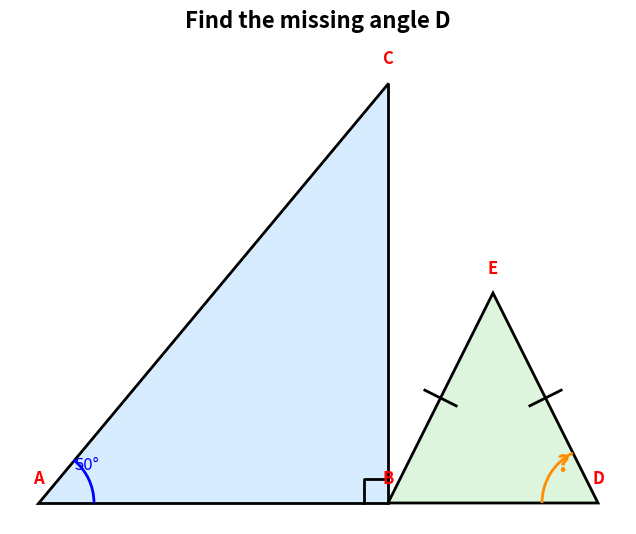

The matplotlib source for this figure:
import matplotlib.pyplot as plt
import matplotlib.patches as patches
import random
import math
import numpy as np


def add_text(ax, x, y, text, size=12, colour="black", weight="normal"):
    ax.text(
        x, y, text,
        fontsize=size,
        color=colour,
        fontweight=weight,
        ha="center",
        va="center"
    )


def angle_between(p1, p2, p3):
    """Angle at p2"""

    a = math.dist(p2, p3)
    b = math.dist(p1, p3)
    c = math.dist(p1, p2)

    cos_angle = (a*a + c*c - b*b)/(2*a*c)
    cos_angle = max(-1, min(1, cos_angle))

    return math.degrees(math.acos(cos_angle))


def draw_right_angle(ax, vertex, p1, p2, size=0.35):

    v = np.array(vertex)

    a = np.array(p1)-v
    b = np.array(p2)-v

    a = a/np.linalg.norm(a)*size
    b = b/np.linalg.norm(b)*size

    pA = v+a
    pB = pA+b
    pC = v+b

    ax.plot(
        [pA[0], pB[0], pC[0]],
        [pA[1], pB[1], pC[1]],
        color="black",
        linewidth=2
    )


def draw_tick(ax, p1, p2):

    p1=np.array(p1)
    p2=np.array(p2)

    mid=(p1+p2)/2

    d=p2-p1
    d=d/np.linalg.norm(d)

    n=np.array([-d[1], d[0]])

    a=mid-n*0.25
    b=mid+n*0.25

    ax.plot(
        [a[0],b[0]],
        [a[1],b[1]],
        "k",
        linewidth=2
    )


def draw_angle_arc(ax, point, p1, p2, radius,
                   colour="blue"):

    """
    Draw an arc at point between p1 and p2
    """

    p=np.array(point)
    a=np.array(p1)-p
    b=np.array(p2)-p

    angle1=math.degrees(math.atan2(a[1],a[0]))
    angle2=math.degrees(math.atan2(b[1],b[0]))

    if angle2 < angle1:
        angle1, angle2 = angle2, angle1

    arc = patches.Arc(
        point,
        radius*2,
        radius*2,
        angle=0,
        theta1=angle1,
        theta2=angle2,
        color=colour,
        linewidth=2
    )

    ax.add_patch(arc)


# -----------------------------------
# Generate geometry
# -----------------------------------

base=random.randint(5,9)
height=random.randint(3,7)


# Right triangle

A=(0,0)
B=(base,0)
C=(base,height)


# Isosceles triangle

D=(base+random.randint(3,6),0)

E=(
    (B[0]+D[0])/2,
    random.randint(3,7)
)


# -----------------------------------
# Angles
# -----------------------------------

angle_A=angle_between(B,A,C)

angle_D=(180-angle_between(B,E,D))/2


# -----------------------------------
# Choose missing angle
# -----------------------------------

missing=random.choice(["A","D"])

answer=angle_A if missing=="A" else angle_D


# -----------------------------------
# Drawing
# -----------------------------------

fig,ax=plt.subplots(figsize=(9,6))


# Filled shapes

ax.add_patch(
    patches.Polygon(
        [A,B,C],
        closed=True,
        facecolor="#d8ecff",
        edgecolor="black",
        linewidth=2
    )
)


ax.add_patch(
    patches.Polygon(
        [B,D,E],
        closed=True,
        facecolor="#ddf5dd",
        edgecolor="black",
        linewidth=2
    )
)


# Right angle

draw_right_angle(ax,B,A,C)


# Equal sides

draw_tick(ax,B,E)
draw_tick(ax,E,D)


# -----------------------------------
# Angle arcs
# -----------------------------------

if missing=="A":

    draw_angle_arc(
        ax,A,B,C,
        0.8,
        "darkorange"
    )

else:

    draw_angle_arc(
        ax,A,B,C,
        0.8,
        "blue"
    )


if missing=="D":

    draw_angle_arc(
        ax,D,B,E,
        0.8,
        "darkorange"
    )

else:

    draw_angle_arc(
        ax,D,B,E,
        0.8,
        "blue"
    )


# -----------------------------------
# Vertex labels
# -----------------------------------

for name,p in [
    ("A",A),
    ("B",B),
    ("C",C),
    ("D",D),
    ("E",E)
]:

    add_text(
        ax,
        p[0],
        p[1]+0.35,
        name,
        colour="red",
        weight="bold"
    )


# -----------------------------------
# Angle values
# -----------------------------------

if missing!="A":

    add_text(
        ax,
        A[0]+0.7,
        A[1]+0.55,
        f"{angle_A:.0f}°",
        colour="blue"
    )


else:

    add_text(
        ax,
        A[0]+0.7,
        A[1]+0.55,
        "?",
        size=18,
        colour="darkorange",
        weight="bold"
    )


if missing!="D":

    add_text(
        ax,
        D[0]-0.5,
        D[1]+0.55,
        f"{angle_D:.0f}°",
        colour="blue"
    )


else:

    add_text(
        ax,
        D[0]-0.5,
        D[1]+0.55,
        "?",
        size=18,
        colour="darkorange",
        weight="bold"
    )


# -----------------------------------
# Title and display
# -----------------------------------

ax.set_aspect("equal")
ax.axis("off")

plt.title(
    f"Find the missing angle {missing}\n",
    fontsize=16,
    weight="bold"
)

plt.show()


print("-----------------------")
print(f"Answer = {answer:.1f} degrees")
